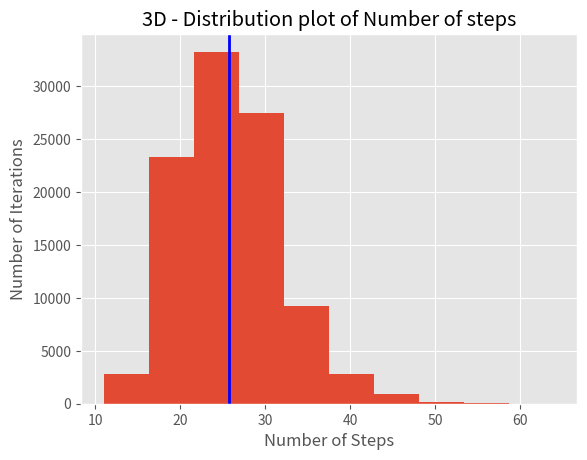

Here is the Python script that generated this plot:
# -*- coding: utf-8 -*-
"""
Created on Tue May  9 22:45:02 2017

[redacted]
"""

from statistics import mean
import random
import matplotlib.pyplot as plt
import matplotlib.style


class RandomWalk():
    def __init__(self, **kwargs):
        self.NumberOfSteps = kwargs.get("NumberOfSteps")
        self.NumberOfInteration = kwargs.get("NumberOfInteration")
        self.West = 0.1
        self.East = 0.2
        self.North = 0.35
        self.South = 0.05
        self.Up = 0.15
        self.down = 0.15
        self.radius = 10

    def OneIeteration(self):
        Points = []
        initial = (0, 0, 0)
        for i in range(self.NumberOfSteps):
            if i == 0:
                Points.append(initial)
            else:
                p = random.uniform(0, 1)
                if p <= self.West:
                    initial = (initial[0] - 1, initial[1], initial[2])
                elif p > self.West and p <= self.West + self.East:
                    initial = (initial[0] + 1, initial[1], initial[2])
                elif p > self.West + self.East and p <= self.West + self.East + self.North:
                    initial = (initial[0], initial[1] + 1, initial[2])
                elif p > self.West + self.East + self.North and p < self.West + self.East + self.North + self.Up:
                    initial = (initial[0], initial[1], initial[2] + 1)
                else:
                    initial = (initial[0], initial[1], initial[2] - 1)
                if (initial[0]) ** 2 + (initial[1]) ** 2 +(initial[2])**2 > self.radius ** 2:
                    break
                Points.append(initial)
        return len(Points)

    def MultipleInteration(self):
        Steps = []
        for i in range(self.NumberOfInteration):
            Result = self.OneIeteration()
            Steps.append(Result)
        matplotlib.style.use('ggplot')
        n, bins, patches = plt.hist(Steps)
        plt.title("3D - Distribution plot of Number of steps")
        plt.xlabel("Number of Steps")
        plt.ylabel("Number of Iterations")
        plt.axvline(mean(Steps), linewidth=2, color = 'b')
        plt.show()
        return mean(Steps)


ExpectedNumberOfSteps = RandomWalk(NumberOfSteps = 10000, NumberOfInteration = 100000).MultipleInteration()
print(ExpectedNumberOfSteps)